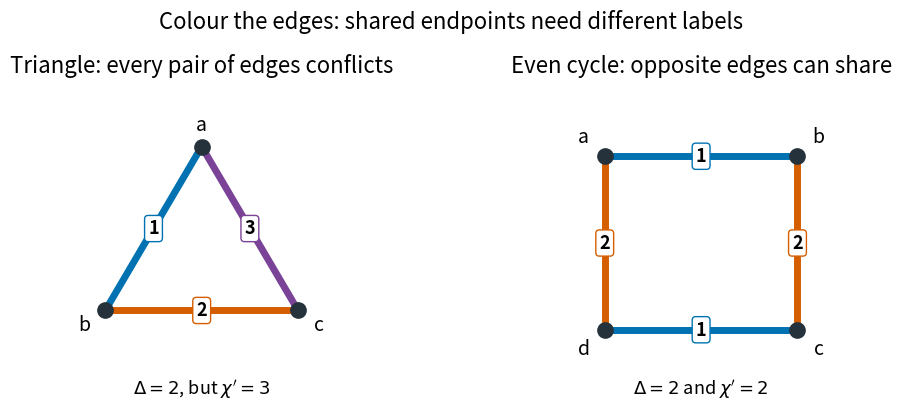

The script that saved this image: (Note: this script raises an exception after producing the figure.)
"""Draw original optimal edge colourings; run from _media with Python 3.14.

Tested with matplotlib 3.10.7 and numpy 2.3.5 (root pyproject.toml).
"""

from pathlib import Path

import matplotlib.pyplot as plt


COLORS = {1: "#0072B2", 2: "#D55E00", 3: "#7B4397"}


def draw_graph(ax, positions, colored_edges, title, conclusion):
    ax.set_aspect("equal")
    ax.axis("off")
    ax.set_xlim(-1.55, 1.55)
    ax.set_ylim(-1.55, 1.6)
    ax.set_title(title, fontsize=16, pad=12)
    for u, v, color in colored_edges:
        x1, y1 = positions[u]
        x2, y2 = positions[v]
        ax.plot([x1, x2], [y1, y2], color=COLORS[color], lw=5, zorder=1)
        ax.text(
            (x1 + x2) / 2,
            (y1 + y2) / 2,
            str(color),
            ha="center",
            va="center",
            fontsize=13,
            fontweight="bold",
            bbox={"boxstyle": "round,pad=0.2", "facecolor": "white", "edgecolor": COLORS[color]},
            zorder=3,
        )
    for vertex, (x, y) in positions.items():
        ax.plot(x, y, "o", ms=11, color="#26323B", zorder=4)
        ax.text(x * 1.22, y * 1.22, vertex, ha="center", va="center", fontsize=14)
    ax.text(0, -1.52, conclusion, ha="center", va="center", fontsize=13)


def main():
    fig, axes = plt.subplots(1, 2, figsize=(9.4, 4.4), dpi=120, facecolor="white")
    fig.suptitle("Colour the edges: shared endpoints need different labels", fontsize=16, y=0.97)
    draw_graph(
        axes[0],
        {"a": (0, 1), "b": (-1, -0.7), "c": (1, -0.7)},
        [("a", "b", 1), ("b", "c", 2), ("c", "a", 3)],
        "Triangle: every pair of edges conflicts",
        r"$\Delta=2$, but $\chi^{\prime}=3$",
    )
    draw_graph(
        axes[1],
        {"a": (-1, 0.9), "b": (1, 0.9), "c": (1, -0.9), "d": (-1, -0.9)},
        [("a", "b", 1), ("b", "c", 2), ("c", "d", 1), ("d", "a", 2)],
        "Even cycle: opposite edges can share",
        r"$\Delta=2$ and $\chi^{\prime}=2$",
    )
    fig.subplots_adjust(left=0.03, right=0.97, top=0.79, bottom=0.10, wspace=0.30)
    fig.savefig(Path(__file__).with_suffix(".png").name, facecolor="white", transparent=False)
    plt.close(fig)


if __name__ == "__main__":
    main()
